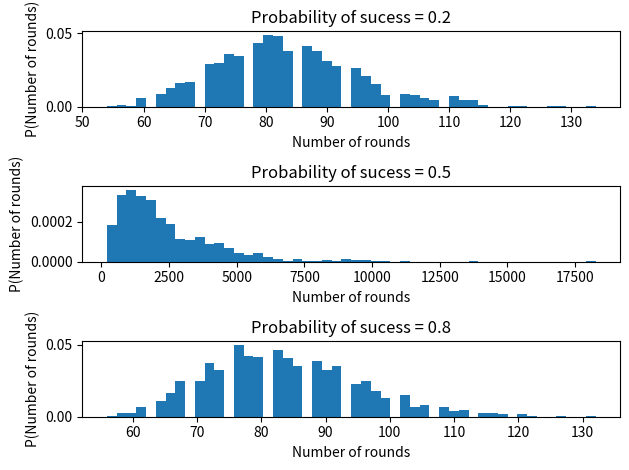

Write Python code to recreate this figure.
import numpy as np
from matplotlib import pyplot as plt

def coinThrow(a, b, p):
    return (a+1, b-1) if (1-p < np.random.uniform()) else (a-1, b+1)

def game(a, b, p):
    while (a > 0 and b > 0):
        a, b = coinThrow(a, b, p)
    return (a, b)

def length_of_game(a, b, p):
    number_of_throws = 0
    while (a > 0 and b > 0):
        a, b = coinThrow(a, b, p)
        number_of_throws += 1
    return number_of_throws

p_o_s = [0.2, 0.5, 0.8]
number_of_games = 1000
starting_capital_a = starting_capital_b = 50
number_of_rounds = dict.fromkeys(p_o_s)

for p in p_o_s:
  number_of_rounds[p] = [length_of_game(starting_capital_a, starting_capital_b, p) for _ in range(number_of_games)]

fig, axes = plt.subplots(len(p_o_s), 1)

for p in p_o_s:
  print("Probability of success {} ".format(p) + "Expected length of the game ", sum(number_of_rounds[p])/len(number_of_rounds[p]))

for ax, p in zip(axes, p_o_s):
    ax.set_title("Probability of sucess = {}".format(p))
    ax.hist(number_of_rounds[p], density=True, bins=50)
    ax.xaxis.set_label_text("Number of rounds")
    ax.yaxis.set_label_text("P(Number of rounds)")

plt.tight_layout()
plt.show()
